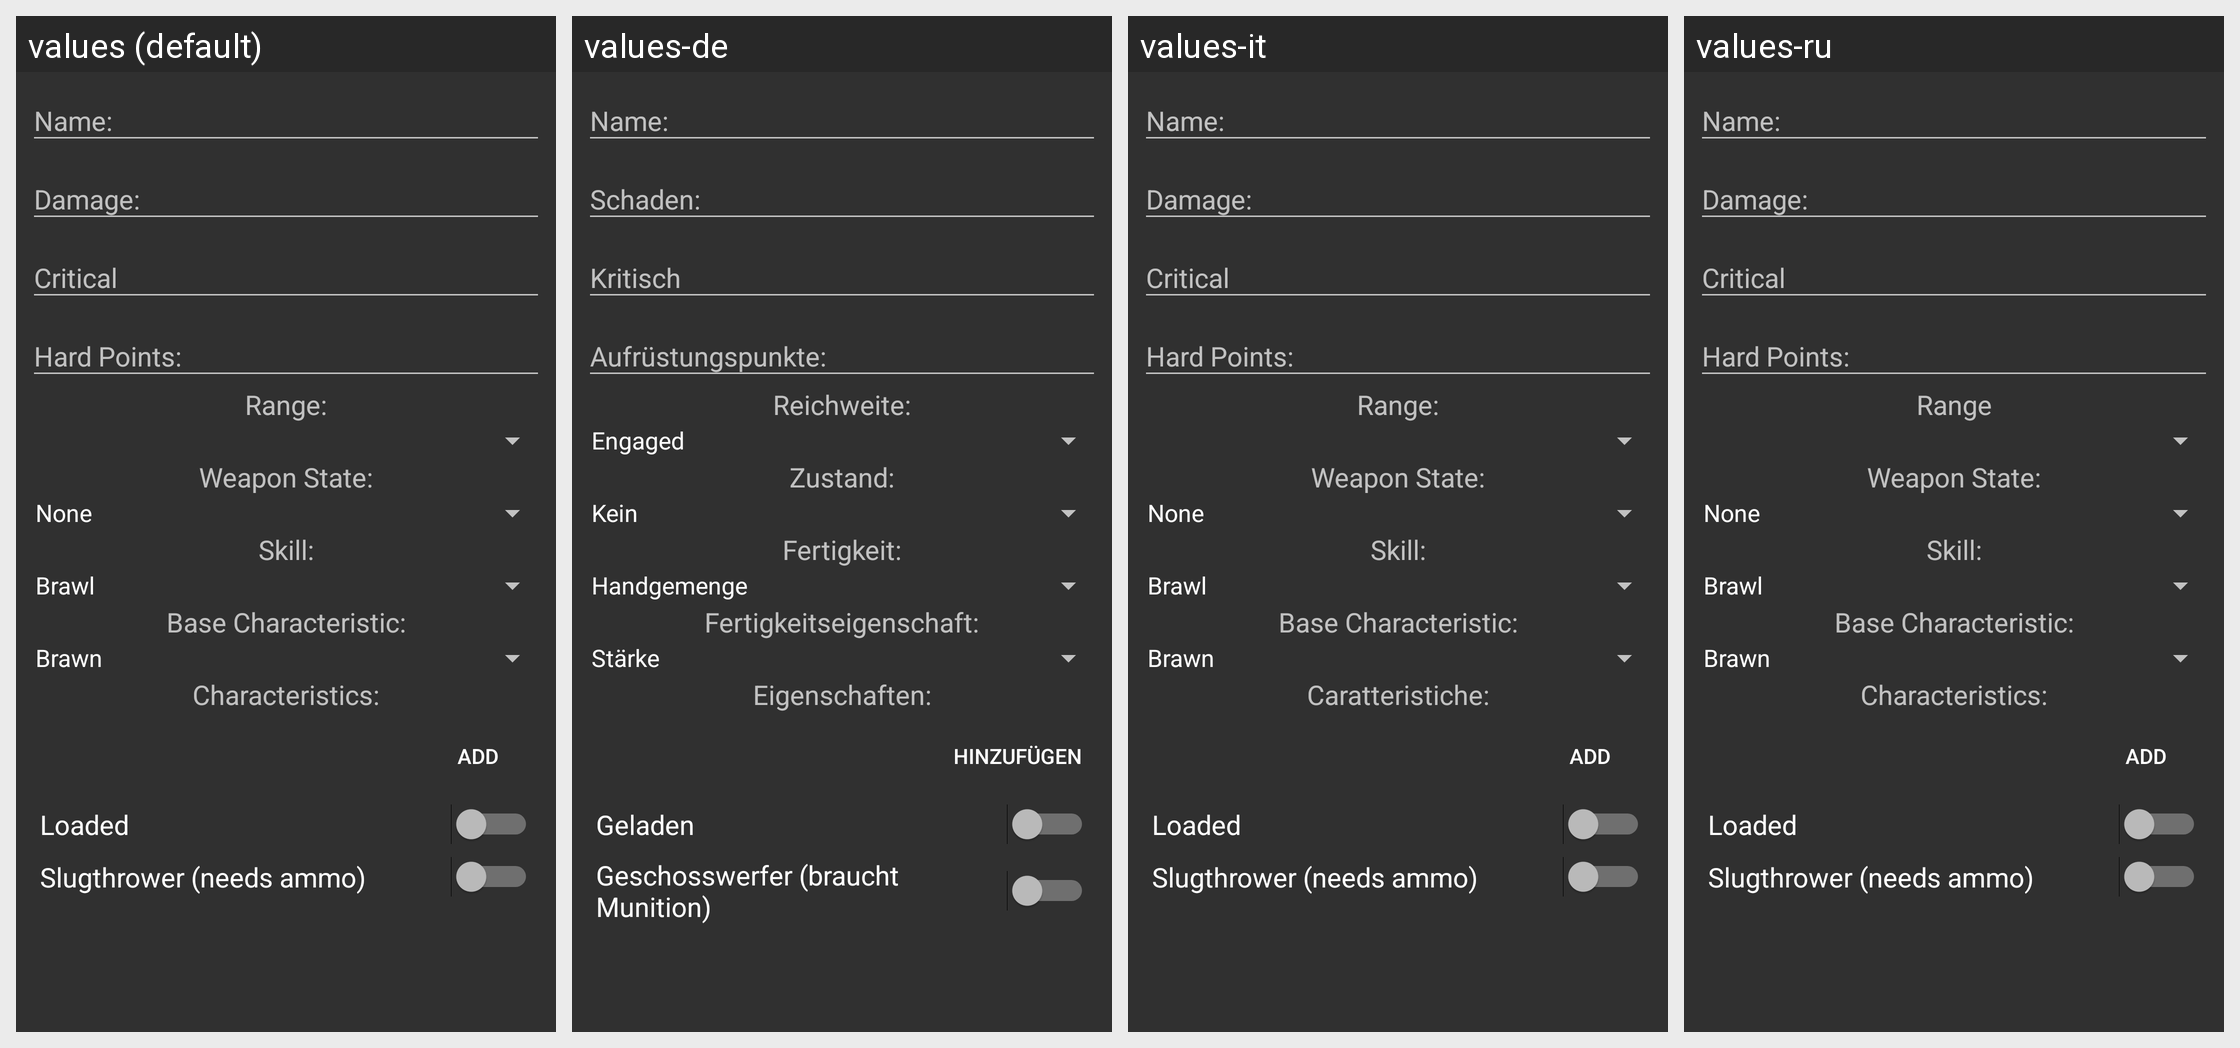

This grid shows one Android layout under several languages. Give, for every string resource on the screen, its name, the default text and each shown locale's text.
Android screen res/layout/dialog_weapon_edit.xml rendered under 4 locales, left to right: values (default), values-de, values-it, values-ru. Device: Nexus 5 (rendered at 1080×1920; each locale shown at half size, 540×960, under a caption strip naming it); theme AppTheme.
Other locales in the repository, not shown: values-da, values-es, values-fr, values-ja, values-uk.
Strings drawn on this screen, with the default value and each locale's value (text and hints the layout hard-codes, and strings that could not be matched under every locale, appear in the picture but are not listed):

range_text
  values: Range:
  values-de: Reichweite:
  values-it: Range:
  values-ru: Range

weapon_state_text
  values: Weapon State:
  values-de: Zustand:
  values-it: Weapon State:
  values-ru: Weapon State:

skill_text
  values: Skill:
  values-de: Fertigkeit:
  values-it: Skill:
  values-ru: Skill:

base_characteristic_text
  values: Base Characteristic:
  values-de: Fertigkeitseigenschaft:
  values-it: Base Characteristic:
  values-ru: Base Characteristic:

characteristics_text
  values: Characteristics:
  values-de: Eigenschaften:
  values-it: Caratteristiche:
  values-ru: Characteristics:  [not translated; the default value is used]

add_text
  values: Add
  values-de: Hinzufügen
  values-it: Add
  values-ru: Add

loaded_text
  values: Loaded
  values-de: Geladen
  values-it: Loaded
  values-ru: Loaded

slug_text
  values: Slugthrower (needs ammo)
  values-de: Geschosswerfer (braucht Munition)
  values-it: Slugthrower (needs ammo)
  values-ru: Slugthrower (needs ammo)
